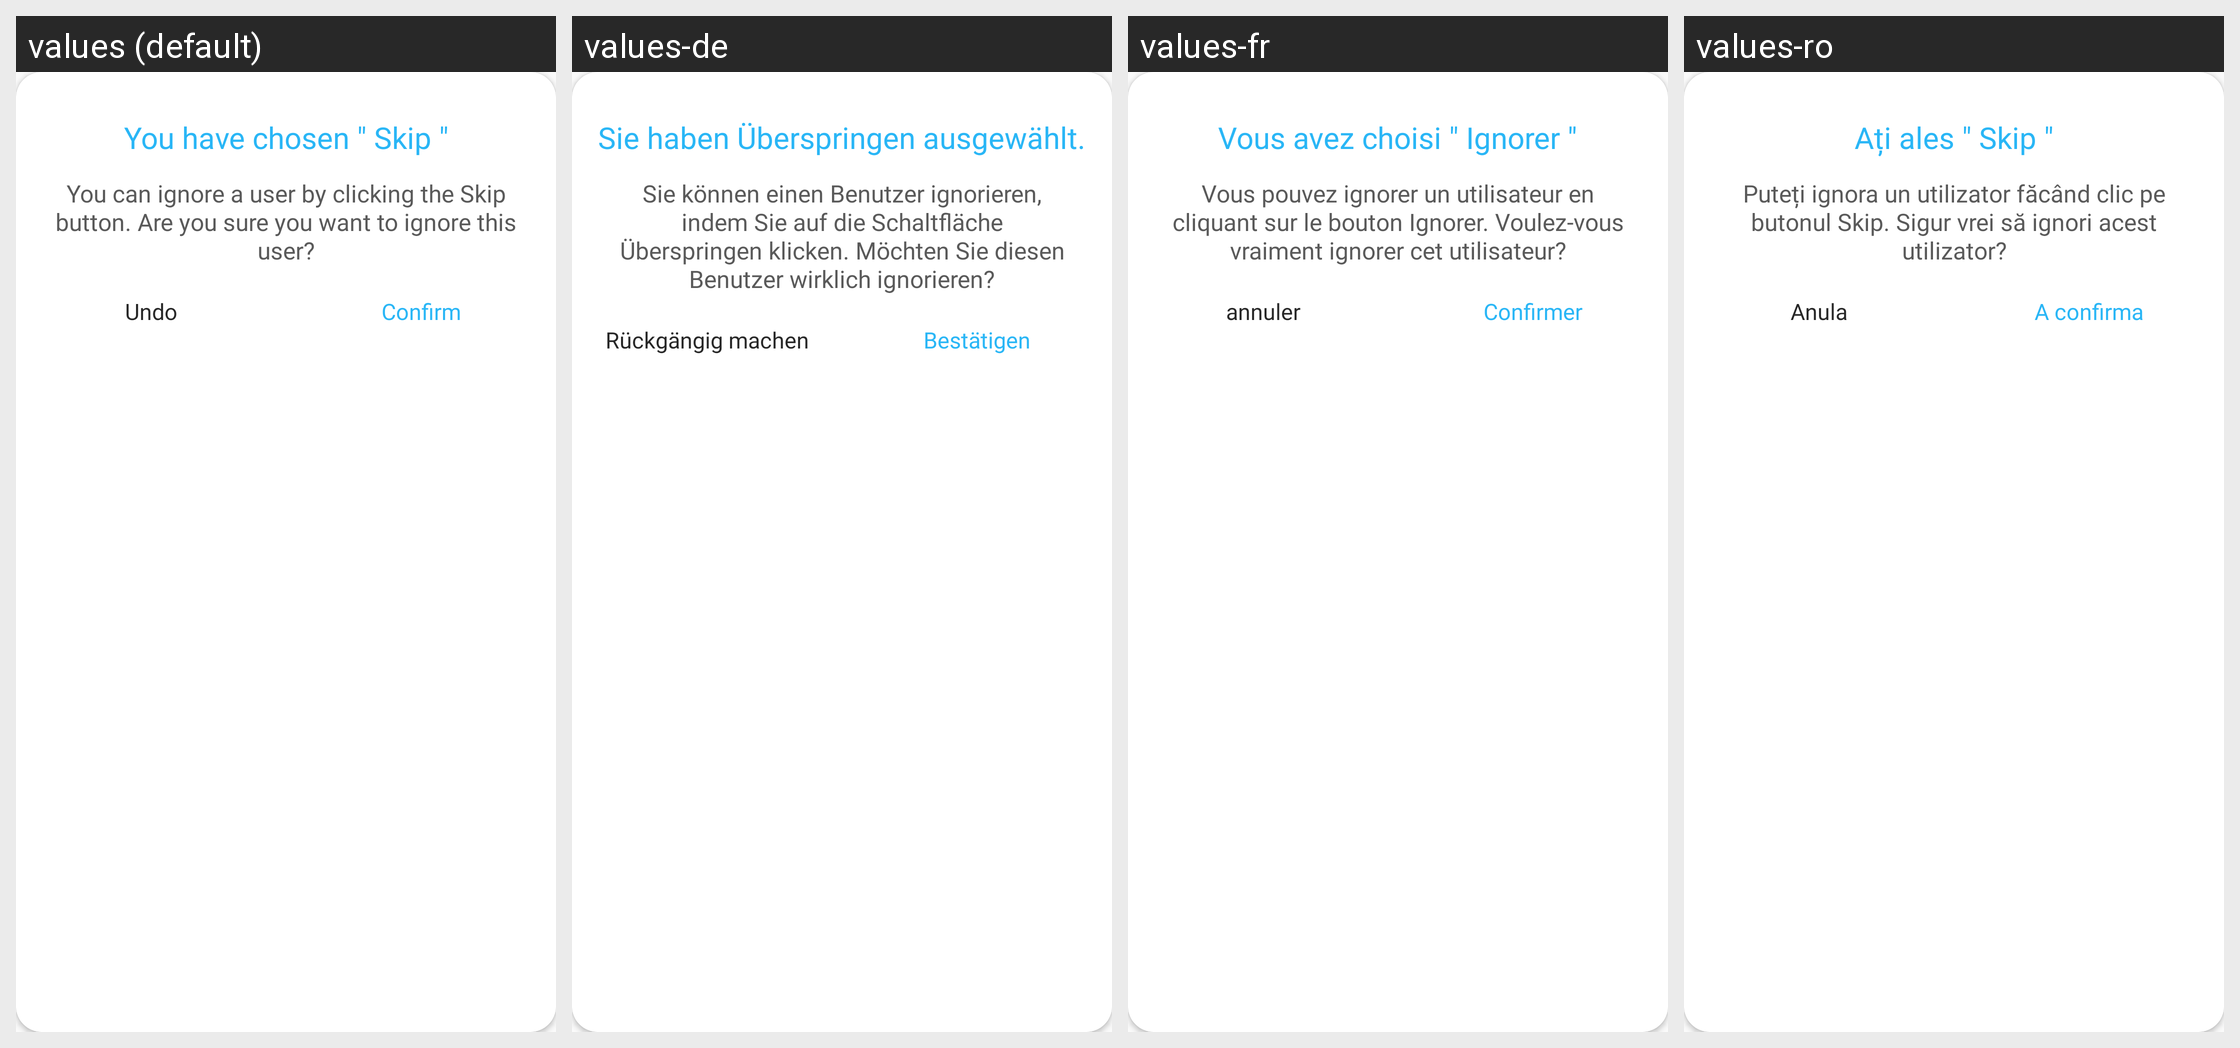

For this localized Android screen grid, give each drawn string resource with its value in every locale shown.
Android screen res/layout/alert_skip.xml rendered under 4 locales, left to right: values (default), values-de, values-fr, values-ro. Device: Nexus 5 (rendered at 1080×1920; each locale shown at half size, 540×960, under a caption strip naming it); theme AppTheme.
Other locales in the repository, not shown: values-ar, values-hi, values-it, values-ja, values-ko, values-ru, values-tl, values-tr, values-zh-rCN, values-zh-rTW.
Strings drawn on this screen, with the default value and each locale's value (text and hints the layout hard-codes, and strings that could not be matched under every locale, appear in the picture but are not listed):

id_48
  values: You have chosen " Skip "
  values-de: Sie haben Überspringen ausgewählt.
  values-fr: Vous avez choisi " Ignorer "
  values-ro: Ați ales " Skip "

id_49
  values: You can ignore a user by clicking the Skip button. Are you sure you want to ignore this user?
  values-de: Sie können einen Benutzer ignorieren, indem Sie auf die Schaltfläche Überspringen klicken. Möchten Sie diesen Benutzer wirklich ignorieren?
  values-fr: Vous pouvez ignorer un utilisateur en cliquant sur le bouton Ignorer. Voulez-vous vraiment ignorer cet utilisateur?
  values-ro: Puteți ignora un utilizator făcând clic pe butonul Skip. Sigur vrei să ignori acest utilizator?

id_50
  values: Confirm
  values-de: Bestätigen
  values-fr: Confirmer
  values-ro: A confirma

id_51
  values: Undo
  values-de: Rückgängig machen
  values-fr: annuler
  values-ro: Anula
